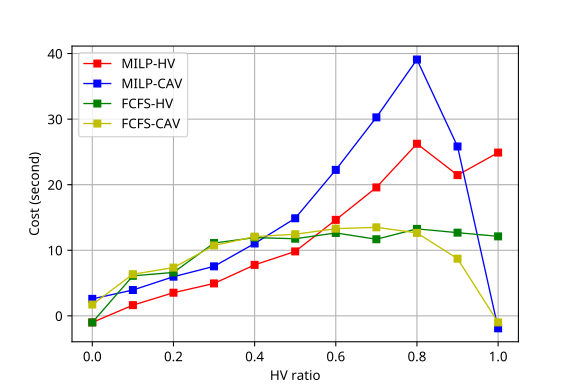

The table this chart was drawn from, first rows:
HV ratio, MILP-HV, MILP-CAV, FCFS-HV, FCFS-CAV
0, , 2.592, , 1.724
0.1, 1.636, 3.94, 6.106, 6.352
0.2, 3.531, 5.977, 6.62, 7.36
0.3, 4.944, 7.55, 11.11, 10.73
0.4, 7.777, 11.04, 11.93, 12.08
0.5, 9.826, 14.88, 11.76, 12.45
0.6, 14.64, 22.26, 12.64, 13.29
0.7, 19.59, 30.27, 11.68, 13.5
0.8, 26.25, 39.09, 13.26, 12.65
0.9, 21.46, 25.83, 12.69, 8.719
1, 24.9, , 12.12, 
